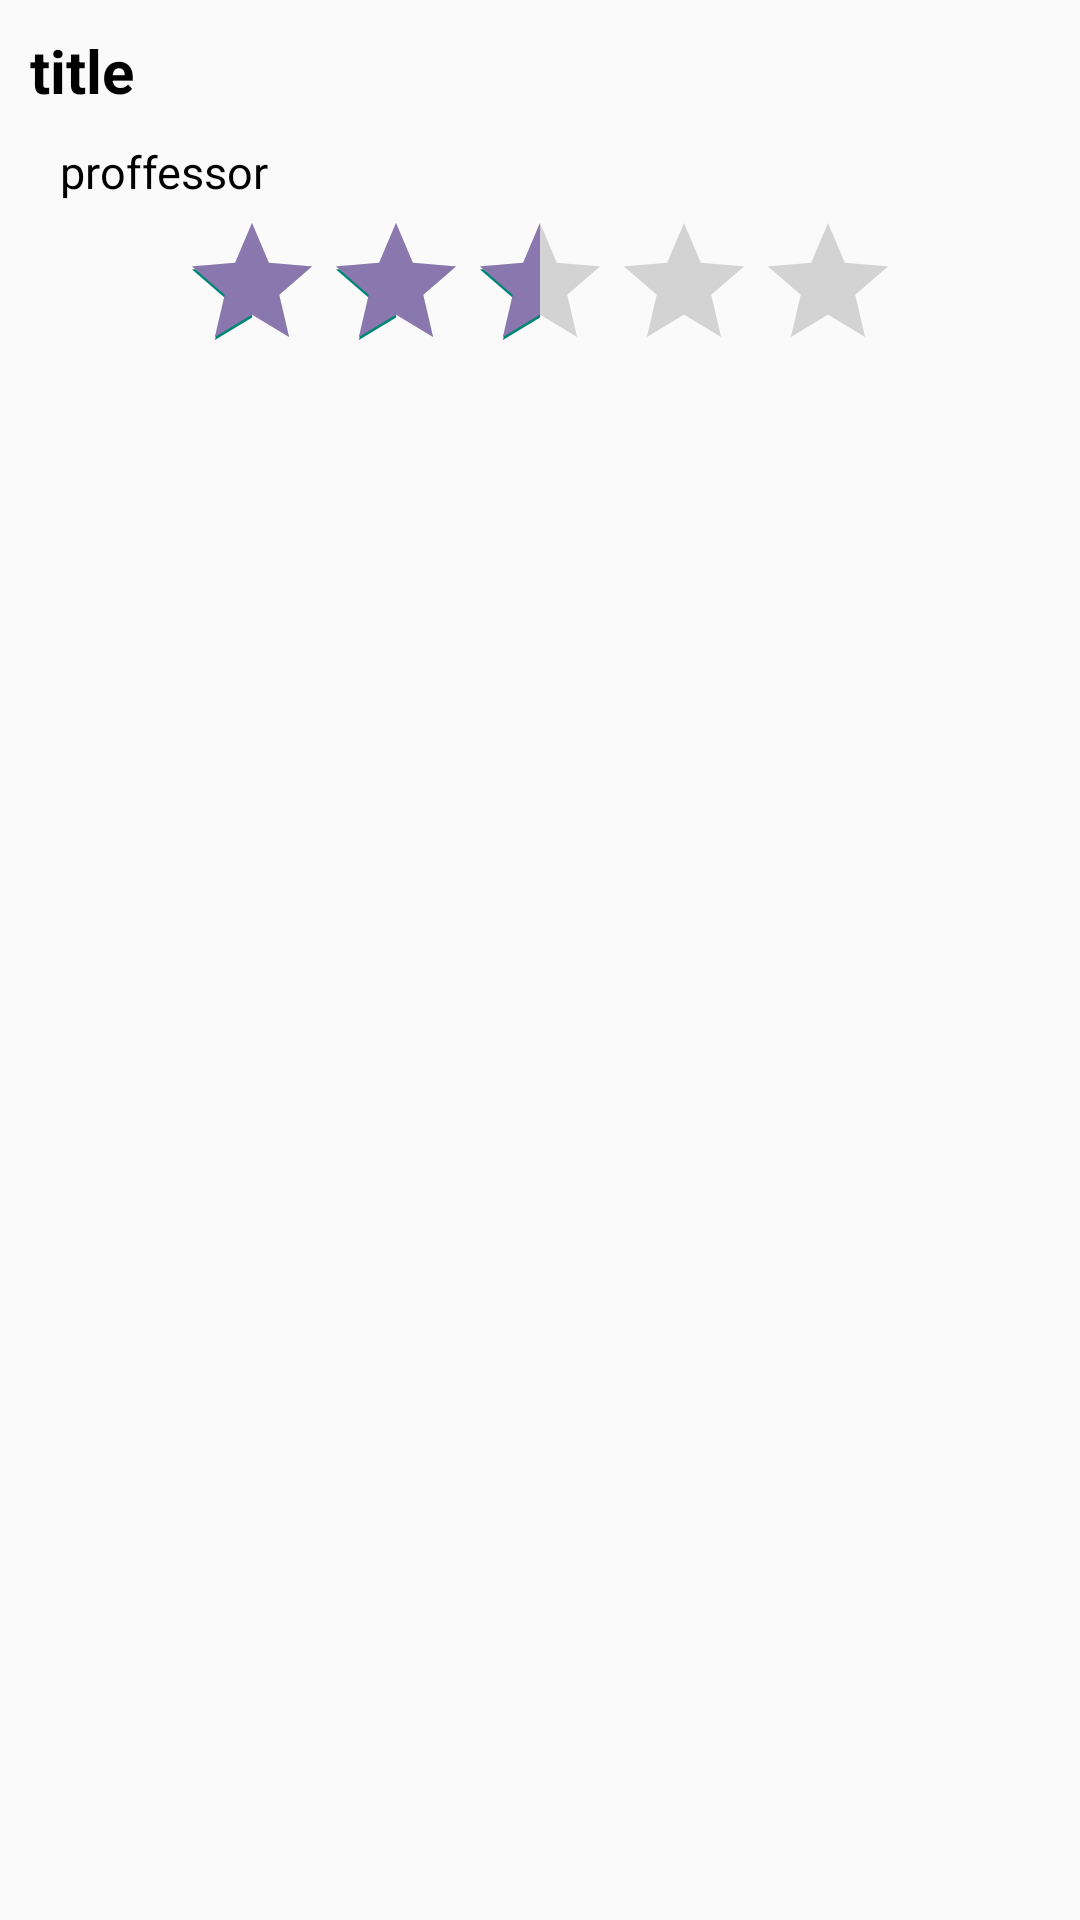

Reconstruct the res/layout file that produces this screen, plus the resources it refers to.
<!-- AndroidManifest.xml: application theme Theme.Final -->
<!-- res/layout/res_list_item.xml -->
<?xml version="1.0" encoding="utf-8"?>
<LinearLayout
    xmlns:android="http://schemas.android.com/apk/res/android"
    android:layout_width="match_parent"
    android:layout_height="match_parent">



    <LinearLayout
        android:layout_width="match_parent"
        android:layout_height="wrap_content"
        android:orientation="vertical"
        >

        <TextView
            android:id="@+id/titleArea"
            android:text="title"
            android:textSize="20sp"
            android:layout_margin="10dp"
            android:textStyle="bold"
            android:textColor="@color/black"
            android:layout_width="wrap_content"
            android:layout_height="wrap_content"/>


        <TextView
            android:id="@+id/contentArea"
            android:text="proffessor"
            android:textSize="15dp"
            android:layout_marginLeft="20dp"
            android:layout_marginRight="20dp"
            android:textColor="@color/black"
            android:layout_marginBottom="3dp"
            android:layout_width="wrap_content"
            android:layout_height="wrap_content"/>


        <RatingBar
            android:id="@+id/tasteRating"
            android:layout_width="wrap_content"
            android:layout_height="wrap_content"
            android:layout_gravity="center"
            android:stepSize="0.5"
            android:isIndicator="true"
            android:numStars="5"
            android:rating="2.5"
            android:progressTint="@color/maincolor"
            />


    </LinearLayout>

</LinearLayout>
<!-- resources referenced by this layout -->
<resources>
  <color name="black">#FF000000</color>
  <color name="maincolor">#8977AD</color>
  <style name="Theme.Final" parent="Theme.AppCompat.Light">
          
          <item name="windowNoTitle">true</item>
          <item name="colorPrimary">@color/purple_500</item>
          <item name="colorPrimaryVariant">@color/maincolor</item>
          <item name="colorOnPrimary">@color/white</item>
          
          <item name="colorSecondary">@color/teal_200</item>
          <item name="colorSecondaryVariant">@color/teal_700</item>
          <item name="colorOnSecondary">@color/black</item>
          
          <item name="android:statusBarColor" tools:targetApi="l">?attr/colorPrimaryVariant</item>
          
      </style>
  <color name="purple_500">#FF6200EE</color>
  <color name="white">#FFFFFFFF</color>
  <color name="teal_200">#FF03DAC5</color>
  <color name="teal_700">#FF018786</color>
</resources>
